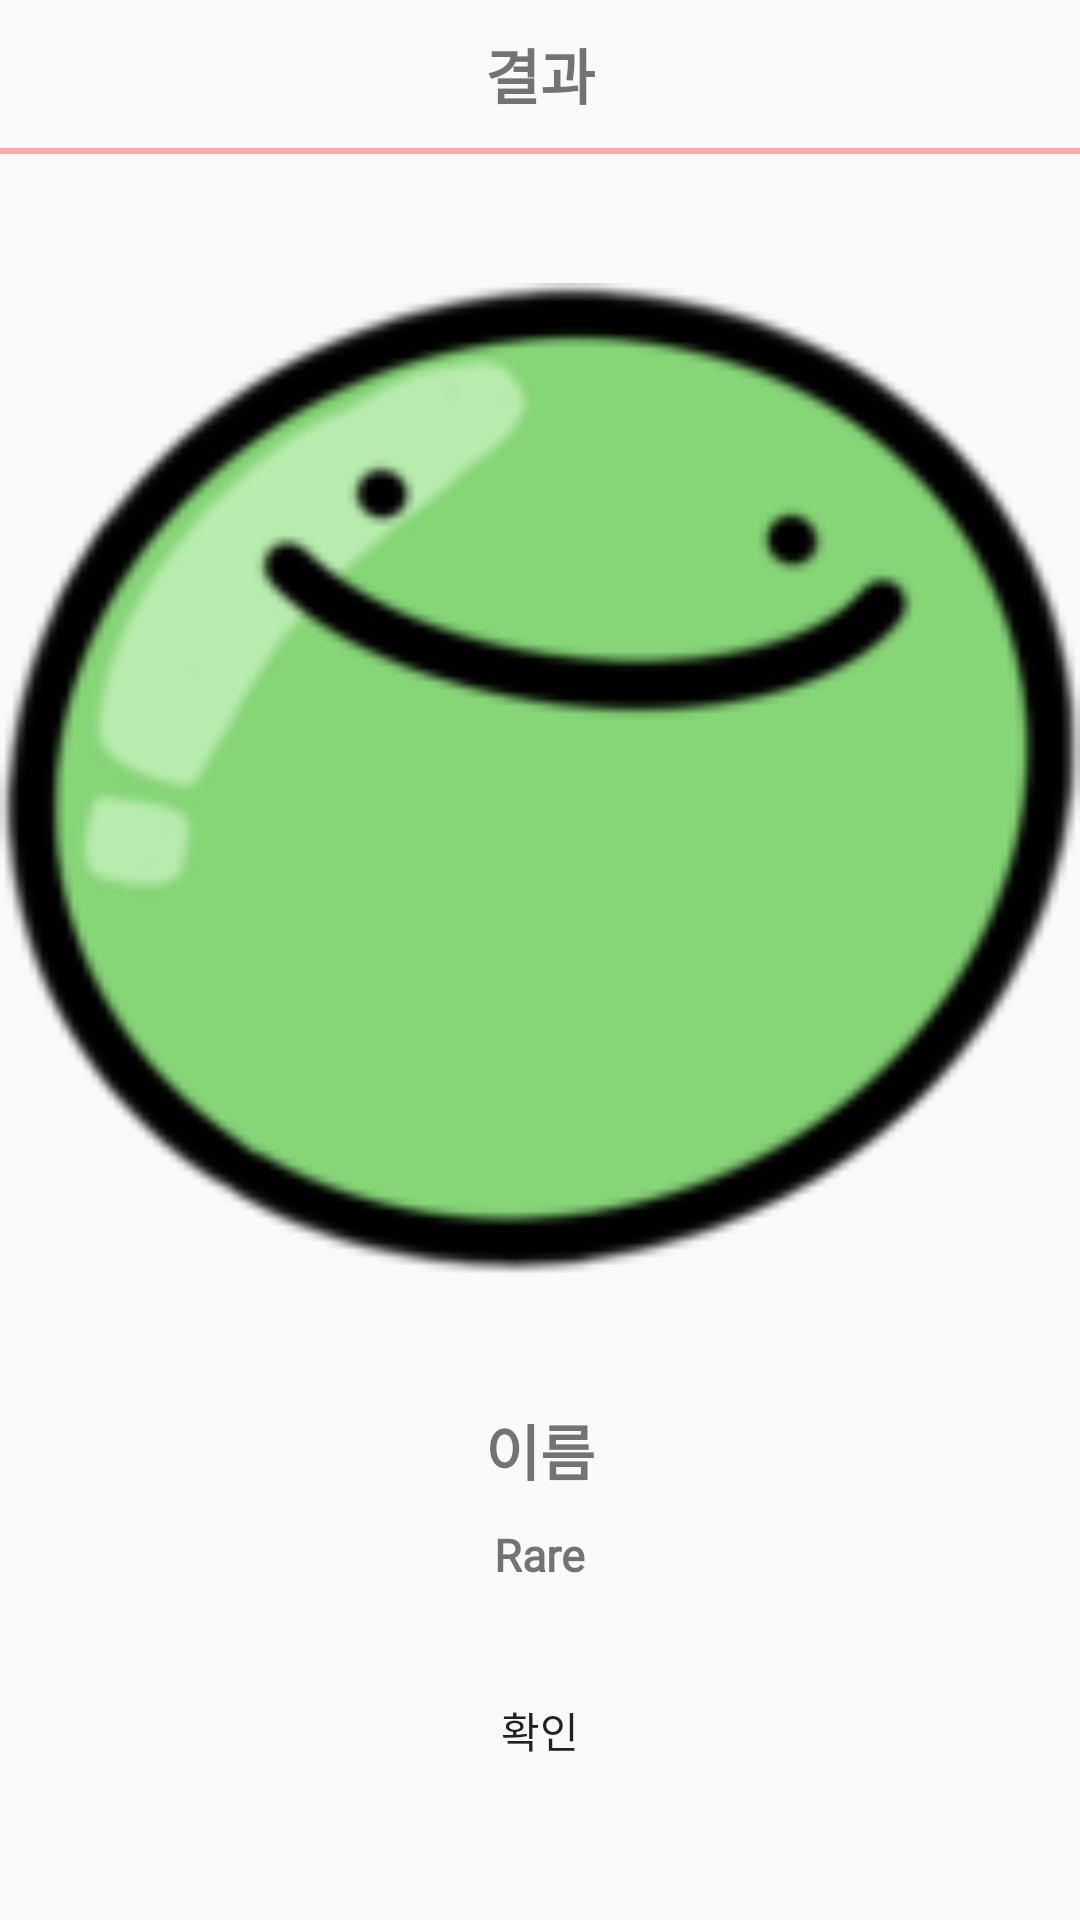

The Android layout XML behind this screen, and the referenced resources:
<!-- AndroidManifest.xml: application theme Theme.Project_v1 -->
<!-- res/layout/fragment_result_dialog.xml -->
<?xml version="1.0" encoding="utf-8"?>
<LinearLayout xmlns:android="http://schemas.android.com/apk/res/android"
    android:orientation="vertical"
    android:layout_width="match_parent"
    android:layout_height="wrap_content"
    android:background="@drawable/list_edge"
    android:layout_marginTop="50dp">
    <LinearLayout
        android:layout_width="match_parent"
        android:layout_height="match_parent"
        android:gravity="center"
        android:orientation="vertical"
        android:layout_weight="1">
        <TextView
            android:layout_width="wrap_content"
            android:layout_height="wrap_content"
            android:textSize="20dp"
            android:text="결과"
            android:id="@+id/result"
            android:layout_marginTop="10dp"
            android:layout_marginBottom="10dp"
            android:textStyle="bold"/>
        <View
            android:layout_width="match_parent"
            android:layout_height="2dp"
            android:background="#ffaaaa"/>
        <ImageView
            android:id="@+id/tanghuluResultImage"
            android:layout_width="match_parent"
            android:layout_height="match_parent"
            android:layout_marginTop="10dp"
            android:layout_weight="1"
            android:src="@drawable/tanghulu_img1"/>
        <TextView
            android:layout_width="wrap_content"
            android:layout_height="wrap_content"
            android:id="@+id/tanghuluResultName"
            android:fontFamily="@font/dosiyagiboldface"
            android:layout_marginTop="10dp"
            android:layout_marginBottom="5dp"
            android:textSize="20dp"
            android:textStyle="bold"
            android:text="이름"/>
        <TextView
            android:layout_width="wrap_content"
            android:layout_height="wrap_content"
            android:id="@+id/tanghuluResultRank"
            android:layout_marginTop="5dp"
            android:layout_marginBottom="5dp"
            android:fontFamily="@font/dosiyagiboldface"
            android:textSize="15dp"
            android:textStyle="bold"
            android:text="Rare"/>
    </LinearLayout>
    <LinearLayout
        android:layout_width="match_parent"
        android:layout_height="match_parent"
        android:gravity="center"
        android:orientation="vertical"
        android:layout_marginLeft="20dp"
        android:layout_marginRight="20dp"
        android:layout_marginBottom="20dp"
        android:layout_weight="5">
        <Button
            android:layout_width="match_parent"
            android:layout_height="wrap_content"
            android:id="@+id/btnPositive"
            android:background="@drawable/list_edge"
            android:text="확인"/>
    </LinearLayout>
</LinearLayout>
<!-- resources referenced by this layout -->
<resources>
  <!-- drawable tanghulu_img1: png bitmap (drawable, 11310 bytes) -->
  <style name="Theme.Project_v1" parent="Base.Theme.Project_v1" />
  <style name="Base.Theme.Project_v1" parent="Theme.AppCompat.DayNight.NoActionBar">
          
          
      </style>
</resources>
